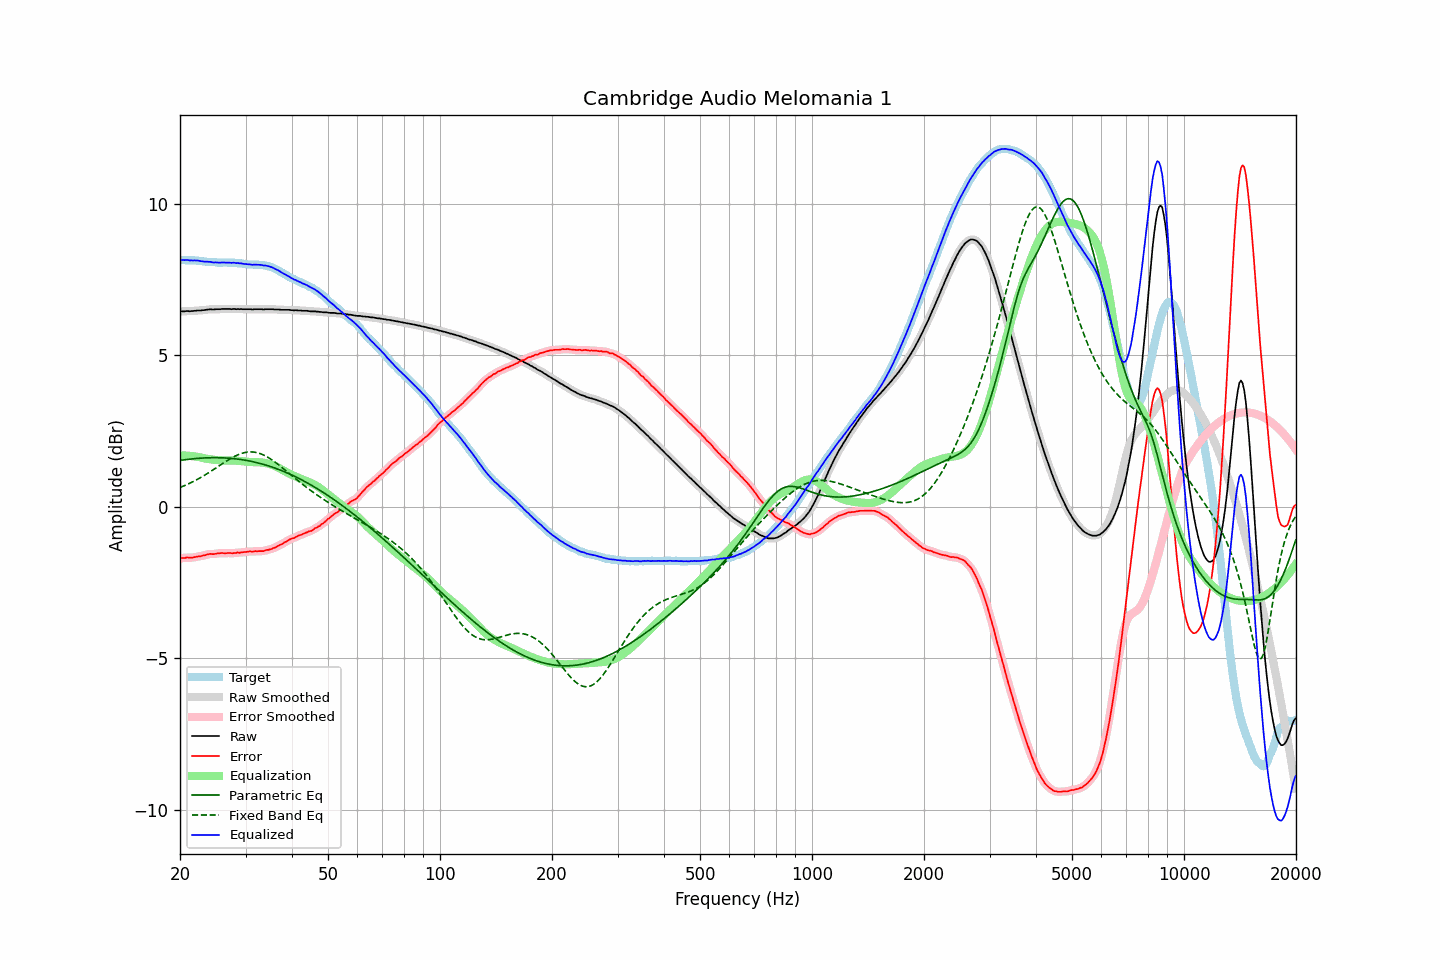

The file beside this chart, header and first rows:
frequency, raw, error, smoothed, error_smoothed, equalization, parametric_eq, fixed_band_eq, equalized_raw, equalized_smoothed, target
20.00, 6.44, -1.70, 6.44, -1.70, 1.70, 1.53, 0.64, 8.13, 8.13, 8.14
20.20, 6.45, -1.69, 6.44, -1.70, 1.69, 1.54, 0.66, 8.14, 8.14, 8.14
20.40, 6.45, -1.69, 6.45, -1.69, 1.69, 1.54, 0.68, 8.14, 8.14, 8.14
20.61, 6.45, -1.69, 6.45, -1.68, 1.69, 1.55, 0.70, 8.14, 8.14, 8.14
20.81, 6.46, -1.67, 6.45, -1.68, 1.69, 1.56, 0.73, 8.14, 8.14, 8.13
21.02, 6.46, -1.67, 6.45, -1.68, 1.68, 1.56, 0.75, 8.14, 8.14, 8.13
21.23, 6.45, -1.68, 6.45, -1.68, 1.68, 1.57, 0.77, 8.12, 8.13, 8.13
21.44, 6.46, -1.68, 6.45, -1.68, 1.67, 1.58, 0.80, 8.13, 8.13, 8.14
21.66, 6.46, -1.67, 6.46, -1.67, 1.67, 1.58, 0.83, 8.12, 8.12, 8.13
21.87, 6.47, -1.66, 6.46, -1.66, 1.66, 1.59, 0.85, 8.13, 8.13, 8.13
22.09, 6.47, -1.65, 6.47, -1.65, 1.66, 1.59, 0.88, 8.12, 8.12, 8.12
22.31, 6.48, -1.64, 6.47, -1.64, 1.65, 1.60, 0.91, 8.12, 8.12, 8.12
22.54, 6.48, -1.63, 6.48, -1.64, 1.64, 1.60, 0.94, 8.11, 8.11, 8.11
22.76, 6.48, -1.63, 6.48, -1.63, 1.62, 1.60, 0.97, 8.10, 8.10, 8.11
22.99, 6.49, -1.61, 6.48, -1.62, 1.61, 1.61, 1.00, 8.10, 8.09, 8.10
23.22, 6.49, -1.60, 6.49, -1.60, 1.60, 1.61, 1.03, 8.09, 8.09, 8.09
23.45, 6.50, -1.59, 6.50, -1.59, 1.59, 1.61, 1.06, 8.09, 8.09, 8.09
23.69, 6.51, -1.57, 6.50, -1.57, 1.58, 1.61, 1.10, 8.09, 8.08, 8.08
23.92, 6.51, -1.56, 6.51, -1.56, 1.57, 1.62, 1.13, 8.08, 8.08, 8.07
24.16, 6.52, -1.55, 6.51, -1.56, 1.56, 1.62, 1.16, 8.08, 8.07, 8.07
24.40, 6.51, -1.56, 6.51, -1.56, 1.56, 1.62, 1.20, 8.06, 8.07, 8.07
24.65, 6.51, -1.56, 6.51, -1.56, 1.55, 1.62, 1.23, 8.06, 8.06, 8.07
24.89, 6.52, -1.55, 6.51, -1.55, 1.55, 1.62, 1.27, 8.06, 8.06, 8.07
25.14, 6.52, -1.54, 6.51, -1.54, 1.54, 1.62, 1.30, 8.06, 8.06, 8.06
25.39, 6.52, -1.53, 6.52, -1.53, 1.54, 1.62, 1.34, 8.05, 8.06, 8.05
25.65, 6.52, -1.53, 6.52, -1.53, 1.54, 1.62, 1.37, 8.05, 8.05, 8.05
25.91, 6.53, -1.52, 6.52, -1.53, 1.53, 1.62, 1.41, 8.06, 8.05, 8.05
26.16, 6.53, -1.53, 6.53, -1.53, 1.53, 1.61, 1.44, 8.06, 8.06, 8.06
26.43, 6.53, -1.53, 6.53, -1.53, 1.53, 1.61, 1.48, 8.05, 8.06, 8.06
26.69, 6.53, -1.53, 6.53, -1.53, 1.53, 1.61, 1.51, 8.05, 8.06, 8.06
26.96, 6.53, -1.52, 6.52, -1.53, 1.53, 1.60, 1.54, 8.05, 8.05, 8.05
27.23, 6.53, -1.52, 6.52, -1.53, 1.53, 1.60, 1.58, 8.05, 8.05, 8.05
27.50, 6.52, -1.53, 6.52, -1.53, 1.53, 1.60, 1.61, 8.04, 8.05, 8.05
27.77, 6.53, -1.53, 6.52, -1.53, 1.53, 1.59, 1.64, 8.05, 8.05, 8.06
28.05, 6.53, -1.52, 6.52, -1.52, 1.52, 1.58, 1.66, 8.05, 8.05, 8.05
28.33, 6.52, -1.52, 6.52, -1.52, 1.52, 1.58, 1.69, 8.04, 8.04, 8.04
28.62, 6.53, -1.50, 6.52, -1.51, 1.52, 1.57, 1.71, 8.04, 8.04, 8.03
28.90, 6.52, -1.52, 6.52, -1.51, 1.51, 1.57, 1.73, 8.03, 8.03, 8.04
29.19, 6.53, -1.50, 6.52, -1.51, 1.51, 1.56, 1.75, 8.03, 8.03, 8.03
29.48, 6.52, -1.50, 6.52, -1.50, 1.50, 1.55, 1.77, 8.02, 8.02, 8.02
29.78, 6.52, -1.49, 6.52, -1.49, 1.49, 1.54, 1.78, 8.01, 8.01, 8.01
30.08, 6.52, -1.49, 6.52, -1.49, 1.49, 1.53, 1.80, 8.01, 8.00, 8.01
30.38, 6.52, -1.48, 6.52, -1.48, 1.48, 1.52, 1.80, 8.00, 8.00, 8.00
30.68, 6.52, -1.47, 6.51, -1.48, 1.48, 1.51, 1.81, 8.00, 8.00, 7.99
30.99, 6.52, -1.47, 6.51, -1.48, 1.48, 1.50, 1.81, 7.99, 7.99, 7.99
31.30, 6.51, -1.48, 6.51, -1.47, 1.47, 1.49, 1.81, 7.98, 7.99, 7.99
31.61, 6.52, -1.47, 6.51, -1.47, 1.47, 1.48, 1.80, 7.99, 7.99, 7.99
31.93, 6.52, -1.46, 6.51, -1.47, 1.47, 1.47, 1.80, 7.99, 7.99, 7.98
32.24, 6.52, -1.47, 6.52, -1.47, 1.47, 1.45, 1.78, 7.99, 7.99, 7.99
32.57, 6.52, -1.46, 6.52, -1.46, 1.47, 1.44, 1.77, 7.98, 7.98, 7.98
32.89, 6.52, -1.46, 6.51, -1.47, 1.46, 1.43, 1.75, 7.98, 7.98, 7.98
33.22, 6.52, -1.46, 6.51, -1.46, 1.46, 1.41, 1.73, 7.97, 7.97, 7.98
33.55, 6.51, -1.46, 6.51, -1.46, 1.45, 1.40, 1.71, 7.96, 7.96, 7.97
33.89, 6.52, -1.44, 6.51, -1.44, 1.44, 1.38, 1.68, 7.96, 7.96, 7.96
34.23, 6.52, -1.42, 6.51, -1.43, 1.43, 1.37, 1.65, 7.95, 7.95, 7.94
34.57, 6.52, -1.42, 6.52, -1.42, 1.42, 1.35, 1.62, 7.94, 7.94, 7.94
34.92, 6.52, -1.40, 6.52, -1.40, 1.40, 1.33, 1.59, 7.92, 7.92, 7.92
35.27, 6.52, -1.39, 6.52, -1.39, 1.39, 1.31, 1.55, 7.90, 7.90, 7.91
35.62, 6.52, -1.36, 6.51, -1.37, 1.37, 1.30, 1.52, 7.88, 7.88, 7.88
35.97, 6.51, -1.35, 6.51, -1.35, 1.34, 1.28, 1.48, 7.85, 7.85, 7.86
... 635 more rows
